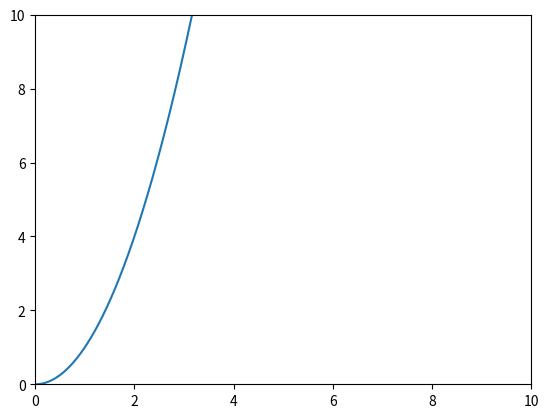

The matplotlib source for this figure:
from matplotlib import pyplot as plt
import numpy
#y' = f(x, y), y(x0) = y0
x0 = 0.0 #задать
y0 = 0.0 #задать
h = 0.001 #шаг сетки Х

def f_x_y(x, y):
    return 2.0 * x

def nexty(h, xn, yn):
    k1 = f_x_y(xn,yn)
    k2 = f_x_y(xn + h/2.0, yn + (h/2.0)*k1)
    k3 = f_x_y(xn + h/2, yn + (h/2)*k2)
    k4 = f_x_y(xn + h, yn + h*k3)
    yn = yn + h/6 * (k1 + 2*k2 + 2*k3 + k4)
    return yn

def solveEquation():
    xVector = []
    yVector = []
    for _ in range(10000):
        xVector.append(0)
        yVector.append(0)
    xVector[0] = x0
    yVector[0] = y0
    for i in range(len(xVector)-1):
        yVector[i+1] = nexty(h, xVector[i], yVector[i])
        xVector[i+1] = xVector[i]+h
    print("zomg")
    plt.plot(xVector, yVector)
    plt.show()
    # for i in range(len(xVector)):
    #     print("x:{0} y:{1};   ".format(xVector[i], yVector[i]))

plt.xlim(0, 10)
plt.ylim(0, 10)
solveEquation()

#
# for i in range(0, int(10.0/h)):
#     if i % (1.0/h) == 0:
#         print("x = " + str(xn) + ", y = " + str(yn))
#     xn+=h
#     nexty()
